Photos from the image-classification dataset "data" in the GitHub repository crumeike/ASTRA. Its 6 classes are: slight damage, moderate damage, extensive damage, complete damage, debris, undamaged.

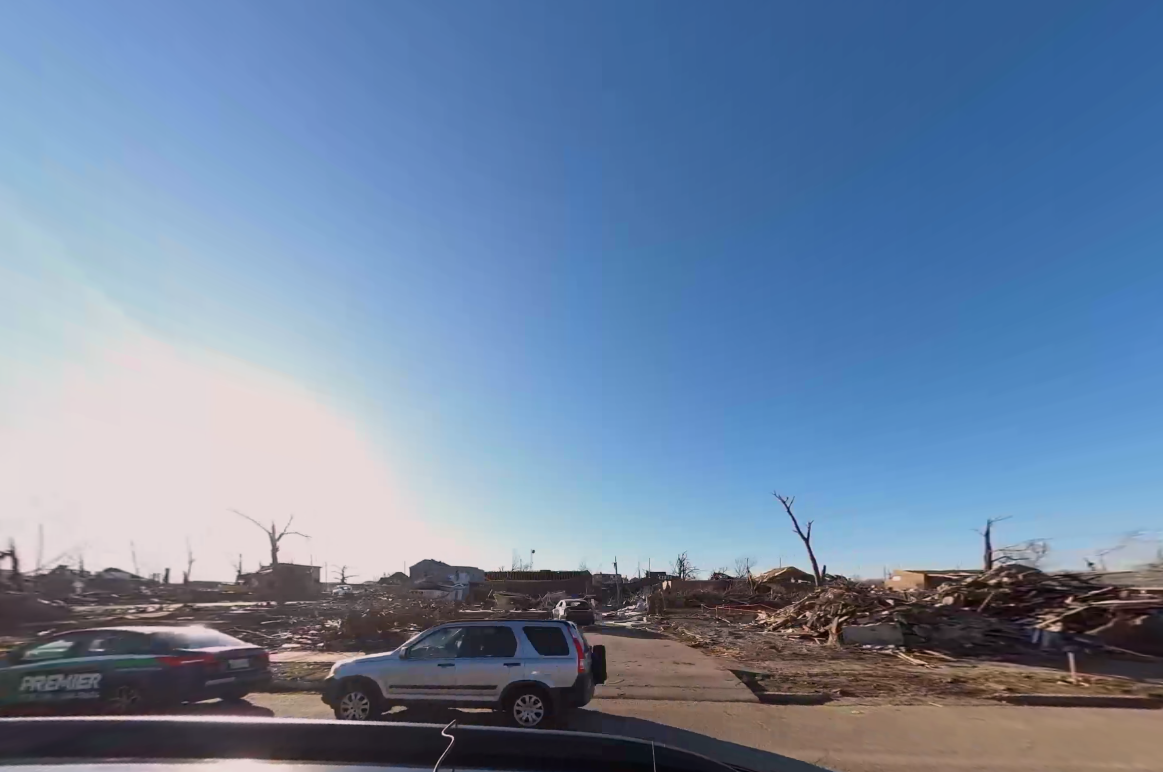
Label: debris

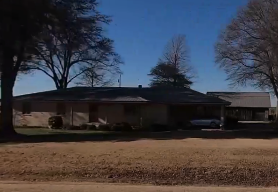
Label: undamaged

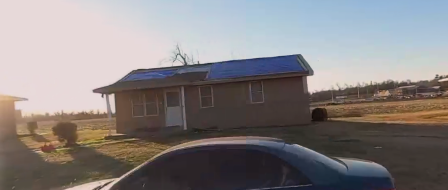
Label: moderate damage

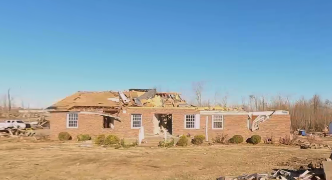
Label: complete damage

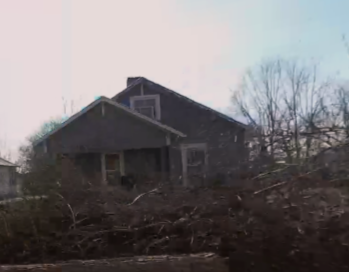
Label: complete damage

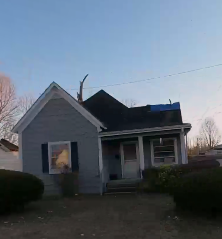
Label: slight damage
